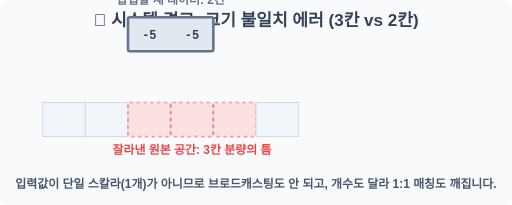
t = 0.00 s
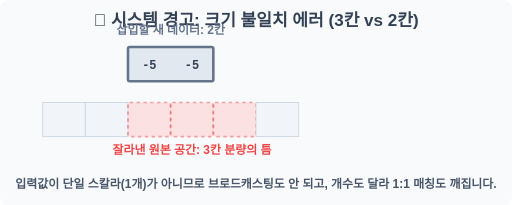
t = 0.60 s
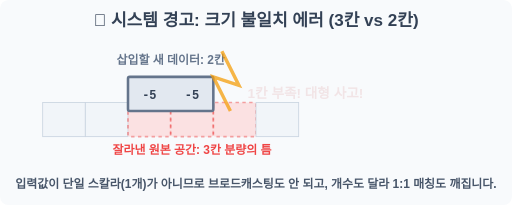
t = 1.35 s
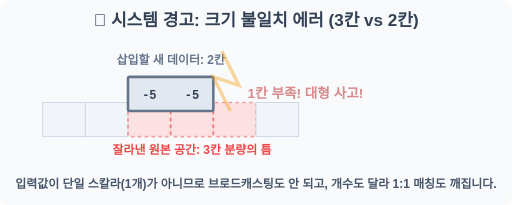
t = 2.00 s
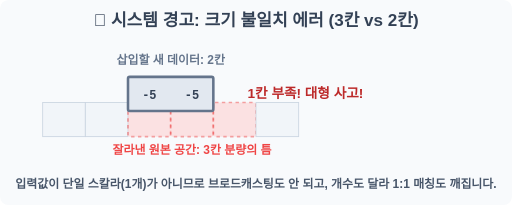
t = 2.70 s
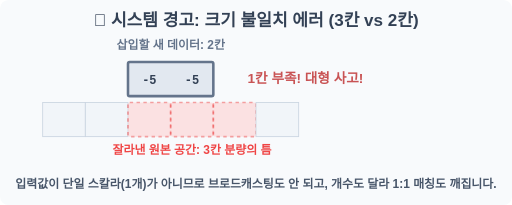
t = 3.40 s

The animated SVG that drew these frames (rendered in a browser with its animation timeline set to each time). Animation: 3 SMIL elements (animate=2,animateTransform=1); one cycle of 4.00 s, repeats indefinitely.

<svg width="600" height="240" viewBox="0 0 600 240" xmlns="http://www.w3.org/2000/svg">
    <rect width="600" height="240" fill="#f8fafc" rx="10"/>
    <text x="300" y="30" font-family="sans-serif" font-size="20" font-weight="bold" fill="#334155" text-anchor="middle">🚨 시스템 경고: 크기 불일치 에러 (3칸 vs 2칸)</text>
    
    <g transform="translate(150, 120)">
        <g stroke="#cbd5e1" stroke-width="1">
            <rect x="-100" y="0" width="50" height="40" fill="#f1f5f9"/>
            <rect x="-50" y="0" width="50" height="40" fill="#f1f5f9"/>
            
            <rect x="0" y="0" width="50" height="40" fill="#fecaca" stroke="#ef4444" stroke-width="2" stroke-dasharray="4" rx="2" opacity="0.5"/>
            <rect x="50" y="0" width="50" height="40" fill="#fecaca" stroke="#ef4444" stroke-width="2" stroke-dasharray="4" rx="2" opacity="0.5"/>
            <rect x="100" y="0" width="50" height="40" fill="#fecaca" stroke="#ef4444" stroke-width="2" stroke-dasharray="4" rx="2" opacity="0.5"/>
            
            <rect x="150" y="0" width="50" height="40" fill="#f1f5f9"/>
        </g>
        <text x="75" y="60" font-family="sans-serif" font-size="14" font-weight="bold" fill="#ef4444" text-anchor="middle">잘라낸 원본 공간: 3칸 분량의 틈</text>

        <g>
            <rect x="0" y="0" width="100" height="40" fill="#e2e8f0" stroke="#64748b" stroke-width="3" rx="2"/>
            <text x="25" y="26" font-family="monospace" font-size="14" font-weight="bold" fill="#334155" text-anchor="middle">-5</text>
            <text x="75" y="26" font-family="monospace" font-size="14" font-weight="bold" fill="#334155" text-anchor="middle">-5</text>
            <text x="50" y="-15" font-family="sans-serif" font-size="14" font-weight="bold" fill="#64748b" text-anchor="middle">삽입할 새 데이터: 2칸</text>
            
            <animateTransform attributeName="transform" type="translate" values="0,-100; 0,-30; 0,-30; 0,-100" dur="4s" repeatCount="indefinite" keyTimes="0;0.3;0.8;1"/>
            
            <path d="M 120 40 L 100 0 L 130 10 L 110 -30" stroke="#f59e0b" stroke-width="4" fill="none" opacity="0">
                <animate attributeName="opacity" values="0;0;1;0;0" dur="4s" repeatCount="indefinite" keyTimes="0;0.3;0.35;0.6;1"/>
            </path>
            <text x="140" y="25" font-family="sans-serif" font-size="16" font-weight="bold" fill="#b91c1c" text-anchor="start" opacity="0">
                1칸 부족! 대형 사고!
                <animate attributeName="opacity" values="0;0;1;1;0" dur="4s" repeatCount="indefinite" keyTimes="0;0.3;0.7;0.8;1"/>
            </text>
        </g>
    </g>

    <text x="300" y="220" font-family="sans-serif" font-size="14" font-weight="bold" fill="#475569" text-anchor="middle">입력값이 단일 스칼라(1개)가 아니므로 브로드캐스팅도 안 되고, 개수도 달라 1:1 매칭도 깨집니다.</text>
</svg>
